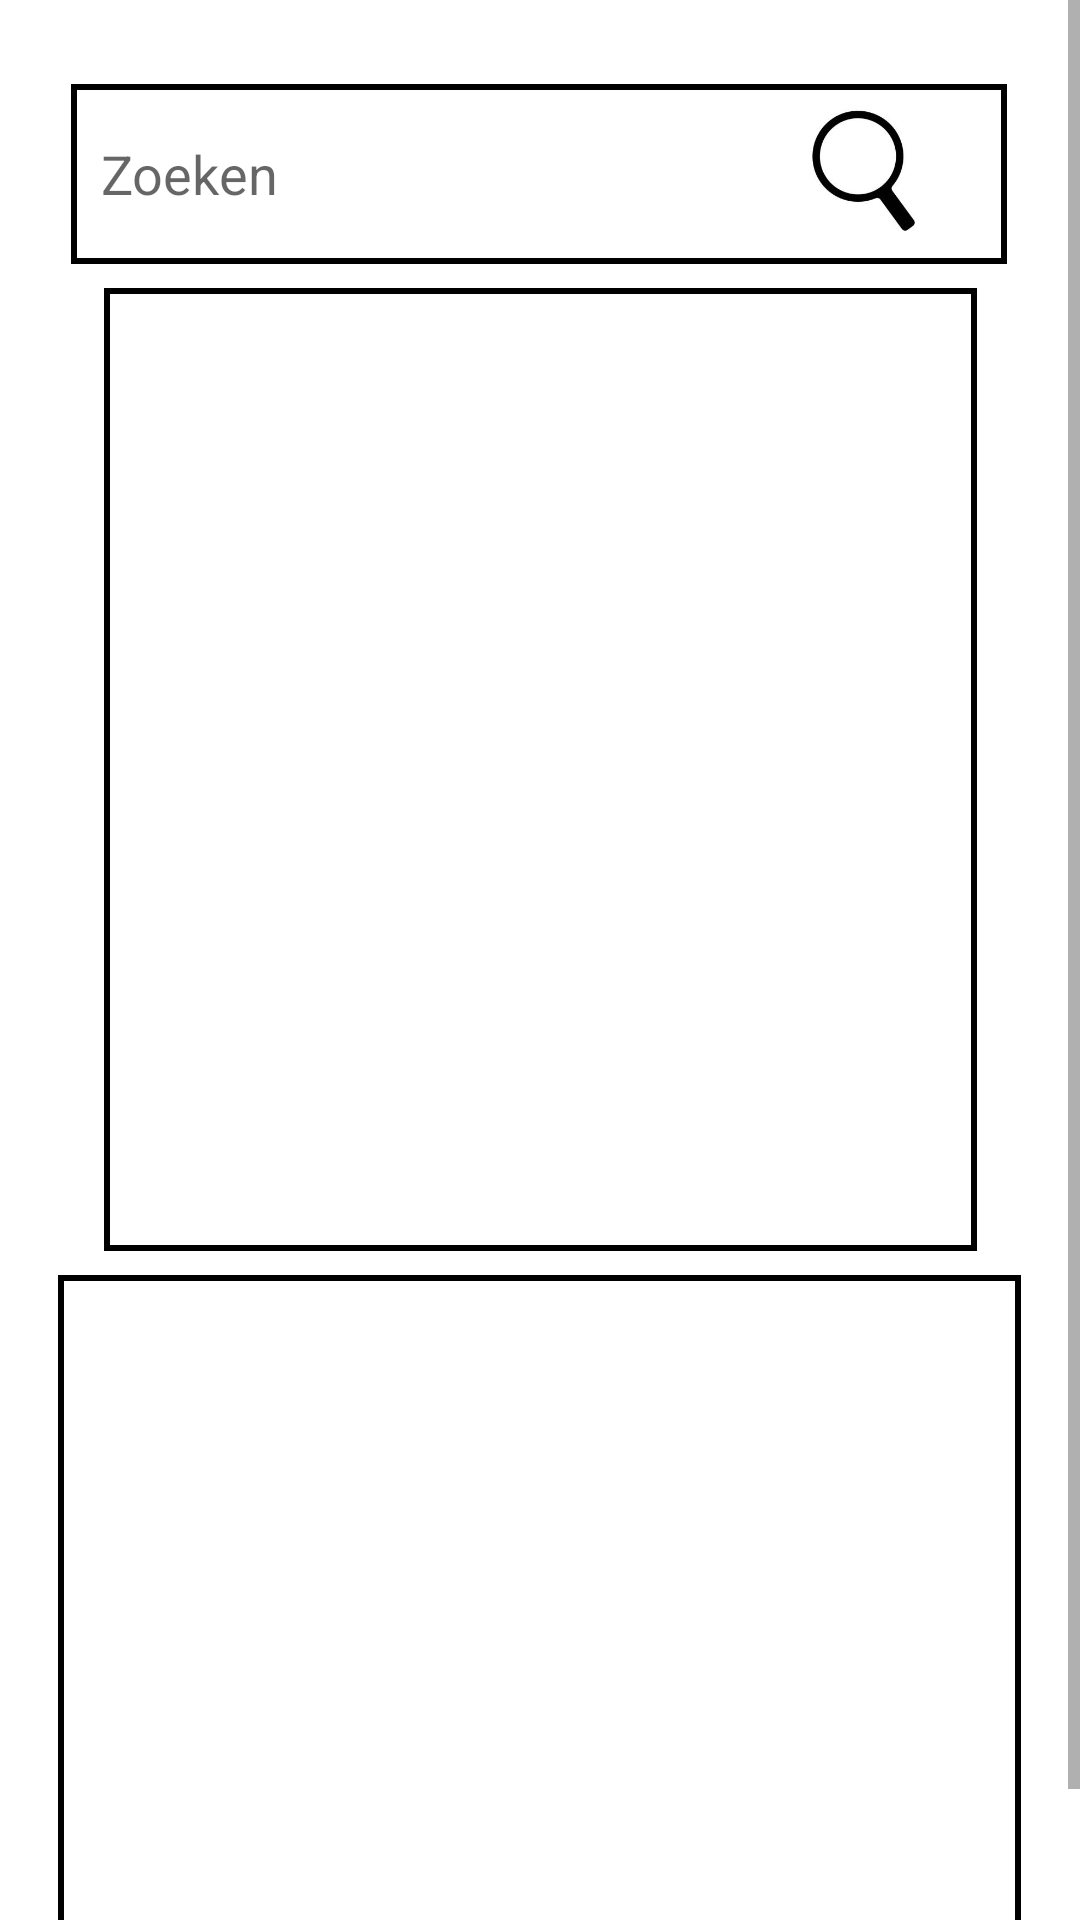

Write the Android layout XML for this screen, with the resource values it uses.
<!-- AndroidManifest.xml: application theme Theme.HRML -->
<!-- res/layout/fragment_favorite.xml -->
<?xml version="1.0" encoding="utf-8"?>
<ScrollView
    xmlns:android="http://schemas.android.com/apk/res/android"
    xmlns:app="http://schemas.android.com/apk/res-auto"
    xmlns:tools="http://schemas.android.com/tools"
    android:layout_width="match_parent"
    android:layout_height="match_parent"
    android:fillViewport="true">

<androidx.constraintlayout.widget.ConstraintLayout
    android:layout_width="match_parent"
    android:layout_height="match_parent"
    tools:context=".ui.favorite.FavoriteFragment">



    
    <EditText
        android:id="@+id/txt_favo_search"
        android:layout_width="312dp"
        android:layout_height="60dp"
        android:layout_marginTop="28dp"
        android:background="@drawable/border"
        android:ems="10"
        android:hint="@string/search"
        android:inputType="text"
        android:paddingLeft="10dp"
        app:layout_constraintEnd_toEndOf="parent"
        app:layout_constraintHorizontal_bias="0.494"
        app:layout_constraintStart_toStartOf="parent"
        app:layout_constraintTop_toTopOf="parent" />

    <ImageView
        android:id="@+id/img_favo_search"
        android:layout_width="41dp"
        android:layout_height="42dp"
        android:layout_marginTop="36dp"
        android:src="@drawable/search"
        app:layout_constraintEnd_toEndOf="parent"
        app:layout_constraintHorizontal_bias="0.837"
        app:layout_constraintStart_toStartOf="parent"
        app:layout_constraintTop_toTopOf="parent" />

    
    <TextView
        android:id="@+id/empty_jobs_text"
        android:layout_width="wrap_content"
        android:layout_height="wrap_content"
        android:text="@string/no_jobs"
        android:textSize="16sp"
        android:textColor="@color/black"
        app:layout_constraintEnd_toEndOf="parent"
        app:layout_constraintStart_toStartOf="parent"
        app:layout_constraintTop_toBottomOf="@+id/txt_favo_search"
        android:visibility="gone" />

    
    <ListView
        android:id="@+id/list_favo_jobs"
        android:layout_width="291dp"
        android:layout_height="321dp"
        android:layout_marginTop="8dp"
        android:background="@drawable/border"
        android:divider="@android:color/transparent"
        android:dividerHeight="10dp"
        android:paddingLeft="20dp"
        android:paddingTop="20dp"
        android:paddingEnd="20dp"
        android:paddingRight="20dp"
        android:paddingBottom="20dp"
        app:layout_constraintEnd_toEndOf="parent"
        app:layout_constraintStart_toStartOf="parent"
        app:layout_constraintTop_toBottomOf="@+id/empty_jobs_text"
        tools:listitem="@layout/favorite_job" />

    
    <TextView
        android:id="@+id/empty_people_text"
        android:layout_width="wrap_content"
        android:layout_height="wrap_content"
        android:text="@string/no_people"
        android:textSize="16sp"
        android:textColor="@color/black"
        app:layout_constraintEnd_toEndOf="parent"
        app:layout_constraintStart_toStartOf="parent"
        app:layout_constraintTop_toBottomOf="@+id/list_favo_jobs"
        android:visibility="gone" />

    
    <androidx.recyclerview.widget.RecyclerView
        android:id="@+id/list_favo_people"
        android:layout_width="321dp"
        android:layout_height="262dp"
        android:layout_marginTop="8dp"
        android:background="@drawable/border"
        android:paddingLeft="20dp"
        android:paddingTop="20dp"
        android:paddingEnd="20dp"
        android:paddingRight="20dp"
        android:paddingBottom="20dp"
        app:layout_constraintBottom_toBottomOf="parent"
        app:layout_constraintEnd_toEndOf="parent"
        app:layout_constraintHorizontal_bias="0.494"
        app:layout_constraintStart_toStartOf="parent"
        app:layout_constraintTop_toBottomOf="@+id/empty_people_text"
        tools:listitem="@layout/list_item_person" />


</androidx.constraintlayout.widget.ConstraintLayout>
</ScrollView>
<!-- res/layout/favorite_job.xml (included above) -->
<LinearLayout
    xmlns:android="http://schemas.android.com/apk/res/android"
    android:layout_width="match_parent"
    android:layout_height="wrap_content"
    android:orientation="vertical"
    android:padding="12dp"
    android:background="@drawable/border_shape"
    android:layout_marginVertical="20dp"
    android:layout_marginHorizontal="20dp"
    >

    <TextView
        android:id="@+id/jobTitle"
        android:layout_width="wrap_content"
        android:layout_height="wrap_content"
        android:textSize="16sp"
        android:textStyle="bold"
        android:textColor="#000000"
        android:layout_gravity="center"
        android:paddingBottom="4dp" />

    <TextView
        android:id="@+id/favoriteCount"
        android:layout_width="wrap_content"
        android:layout_height="wrap_content"
        android:textSize="14sp"
        android:textColor="#000000"
        android:layout_gravity="center" />

</LinearLayout>
<!-- res/layout/list_item_person.xml (included above) -->
<androidx.constraintlayout.widget.ConstraintLayout
    xmlns:android="http://schemas.android.com/apk/res/android"
    xmlns:app="http://schemas.android.com/apk/res-auto"
    android:layout_width="match_parent"
    android:layout_height="wrap_content"
    android:background="@drawable/border_person"
    android:padding="8dp">

    
    <ImageView
        android:id="@+id/img_favorite"
        android:layout_width="42dp"
        android:layout_height="42dp"
        app:srcCompat="@drawable/ic_star_empty"
        app:layout_constraintStart_toStartOf="parent"
        app:layout_constraintTop_toTopOf="parent"
        app:layout_constraintBottom_toBottomOf="parent"
        />

    
    <TextView
        android:id="@+id/txt_name"
        android:layout_width="0dp"
        android:layout_height="wrap_content"
        android:text="Name"
        android:textColor="@android:color/black"
        android:textSize="16sp"
        android:paddingStart="8dp"
        android:paddingEnd="8dp"
        app:layout_constraintStart_toEndOf="@id/img_favorite"
        app:layout_constraintTop_toTopOf="parent"
        app:layout_constraintBottom_toBottomOf="parent"
        app:layout_constraintEnd_toStartOf="@id/txt_percentage"
        app:layout_constraintHorizontal_bias="0.0"
       />

    
    <TextView
        android:id="@+id/txt_percentage"
        android:layout_width="wrap_content"
        android:layout_height="wrap_content"
        android:text="91%"
        android:textColor="@android:color/black"
        android:textSize="16sp"
        android:gravity="end"
        app:layout_constraintEnd_toEndOf="parent"
        app:layout_constraintTop_toTopOf="parent"
        app:layout_constraintBottom_toBottomOf="parent" />

</androidx.constraintlayout.widget.ConstraintLayout>
<!-- resources referenced by this layout -->
<resources>
  <color name="black">#FF000000</color>
  <!-- drawable border (drawable) -->
  <?xml version="1.0" encoding="utf-8"?>
  <shape xmlns:android="http://schemas.android.com/apk/res/android">
  <stroke android:width="2dp"
          android:color="@color/black" />
      <solid android:color="@color/white"/>
  
  </shape>
  <!-- drawable border_person (drawable) -->
  <?xml version="1.0" encoding="utf-8"?>
  <shape xmlns:android="http://schemas.android.com/apk/res/android">
  <solid android:color="@color/white"/>
  <stroke android:color="@color/black" android:width="2dp"/>
  </shape>
  <!-- drawable border_shape (drawable) -->
  <shape xmlns:android="http://schemas.android.com/apk/res/android">
      <solid android:color="#FFFFFF" />
      <stroke
          android:width="2dp"
          android:color="#000000" />
      <padding
          android:left="12dp"
          android:top="12dp"
          android:right="12dp"
          android:bottom="12dp"/>
  
  </shape>
  <!-- drawable ic_star_empty: png bitmap (drawable, 2324 bytes) -->
  <!-- drawable search: jpg bitmap (drawable, 9985 bytes) -->
  <string name="no_jobs">Er zijn nog geen favoriete vacatures toegevoegd.</string>
  <string name="no_people">Er zijn nog geen favoriete personen toegevoegd.</string>
  <string name="search">Zoeken</string>
  <style name="Theme.HRML" parent="Theme.MaterialComponents.DayNight.DarkActionBar">
          
          <item name="colorPrimary">@color/pastel_blue</item>
          <item name="colorPrimaryVariant">@color/pastel_blue</item>
          <item name="colorOnPrimary">@color/black</item>
  
          
          <item name="colorSecondary">@color/pastel_blue</item>
          <item name="colorSecondaryVariant">@color/pastel_blue</item>
          <item name="colorOnSecondary">@color/black</item>
  
          
          <item name="android:statusBarColor">?attr/colorPrimaryVariant</item>
      </style>
  <color name="white">#FFFFFFFF</color>
  <color name="pastel_blue">#A7D1FC</color>
</resources>
